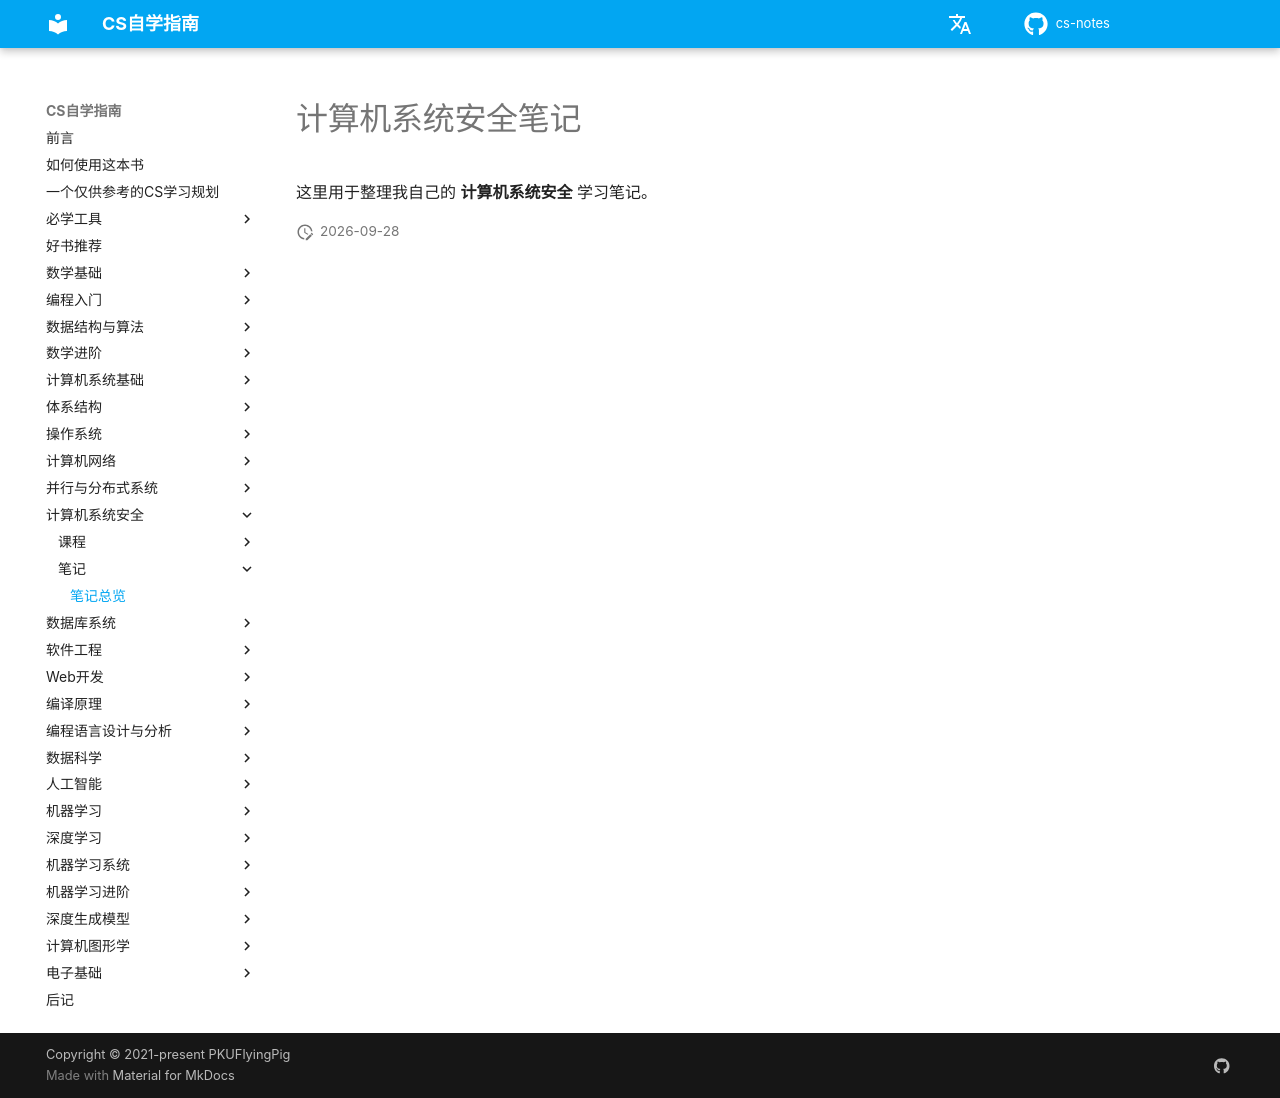

repository: mop74720-commits/cs-notes · page: 计算机系统安全/笔记/index.html · generator: mkdocs

# 计算机系统安全笔记

这里用于整理我自己的 **计算机系统安全** 学习笔记。
